Run: headless pygame with SDL's dummy video driver; simulated clock (each Clock.tick advances the game by its frame time, no real sleeping); random seed 0; keys injected as events and as key.get_pressed() state; mouse plan: one left click at the window centre at the start of phase 2, then a move to the lower-right quarter at the start of phase 3.
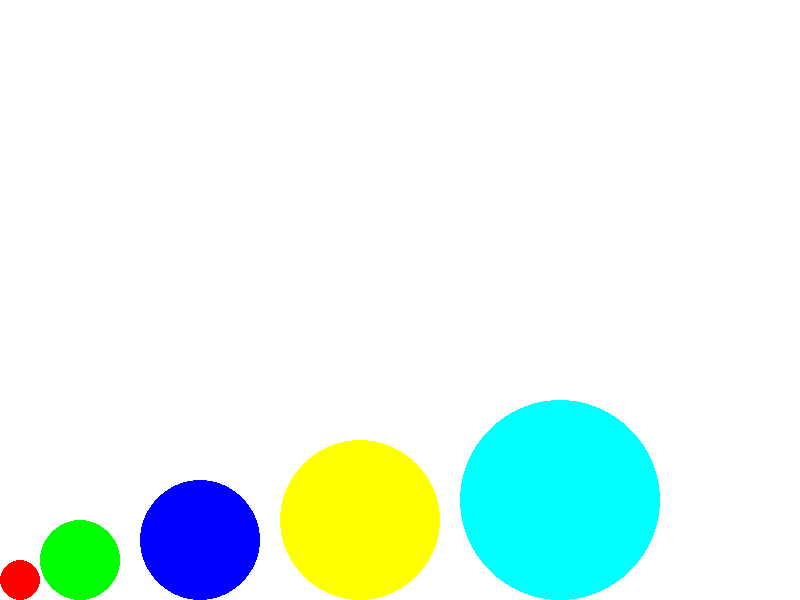
Frame 1 of 4 · flips 1–60 · no input
Frame 2 of 4 · flips 61–180 · clicked the window centre · tapped SPACE, RETURN · held RIGHT (→), D · screen unchanged from frame 1, image omitted
Frame 3 of 4 · flips 181–300 · moved the mouse to the lower-right quarter · held DOWN (↓), S · screen unchanged from frame 2, image omitted
Frame 4 of 4 · flips 301–420 · held LEFT (←), A, UP (↑), W · screen unchanged from frame 3, image omitted

The pygame program that drew these frames:

import pygame

# Pygame Çalıştır Komutu
pygame.init()

# Pencere Boyutu Ayarlama
window_size = (800, 600)

# Pencere Oluşturma
screen = pygame.display.set_mode(window_size)

# Pencere Başlığı Oluşturma
pygame.display.set_caption("Drag and Drop Circles")

# Çark Yarıçaplarını Ayarlama
radius1 = 20
radius2 = 40
radius3 = 60
radius4 = 80
radius5 = 100

# Çark Başlangıç konumlarını Ayarlama
pos1 = (radius1, window_size[1] - radius1)
pos2 = (2 * radius1 + radius2, window_size[1] - radius2)
pos3 = (3 * radius1 + 2 * radius2 + radius3, window_size[1] - radius3)
pos4 = (4 * radius1 + 2 * radius2 + 2 * radius3 + radius4, window_size[1] - radius4)
pos5 = (5 * radius1 + 2 * radius2 + 2 * radius3 + 2 * radius4 + radius5, window_size[1] - radius5)

# Çark Renklerini Ayarlama
color1 = (255, 0, 0)
color2 = (0, 255, 0)
color3 = (0, 0, 255)
color4 = (255, 255, 0)
color5 = (0, 255, 255)

# Dairelerin sürükleme durumunu ayarlama
drag1 = False
drag2 = False
drag3 = False
drag4 = False
drag5 = False

#Oyun Döngüsü Çalıştırma
running = True
while running:
    # Olayları İşleme
    for event in pygame.event.get():
        if event.type == pygame.QUIT:
            running = False
        elif event.type == pygame.MOUSEBUTTONDOWN:
            # Farenin herhangi bir dairenin üzerinde olup olmadığını kontrol etme
            if (pos1[0] - pygame.mouse.get_pos()[0]) * 2 + (pos1[1] - pygame.mouse.get_pos()[1]) * 2 <= radius1 ** 2:
                drag1 = True
            elif (pos2[0] - pygame.mouse.get_pos()[0]) ** 2 + (
                    pos2[1] - pygame.mouse.get_pos()[1]) * 2 <= radius2 * 2:
                drag2 = True
            elif (pos3[0] - pygame.mouse.get_pos()[0]) ** 2 + (
                    pos3[1] - pygame.mouse.get_pos()[1]) * 2 <= radius3 * 2:
                drag3 = True
            elif (pos4[0] - pygame.mouse.get_pos()[0]) ** 2 + (
                    pos4[1] - pygame.mouse.get_pos()[1]) * 2 <= radius4 * 2:
                drag4 = True
            elif (pos5[0] - pygame.mouse.get_pos()[0]) ** 2 + (
                    pos5[1] - pygame.mouse.get_pos()[1]) * 2 <= radius5 * 2:
                drag5 = True
        elif event.type == pygame.MOUSEBUTTONUP:
            # Sürükleme durumunu sıfırlama
            drag1 = False
            drag2 = False
            drag3 = False
            drag4 = False
            drag5 = False

        # Sürükleniyorlarsa dairelerin konumunu güncelleme
        if drag1:
            new_pos = pygame.mouse.get_pos()
            dist2 = (new_pos[0] - pos2[0]) * 2 + (new_pos[1] - pos2[1]) * 2
            dist3 = (new_pos[0] - pos3[0]) * 2 + (new_pos[1] - pos3[1]) * 2
            dist4 = (new_pos[0] - pos4[0]) * 2 + (new_pos[1] - pos4[1]) * 2
            dist5 = (new_pos[0] - pos5[0]) * 2 + (new_pos[1] - pos5[1]) * 2
            if dist2 > (radius1 + radius2) * 2 and dist3 > (radius1 + radius3) * 2 and dist4 > (
                    radius1 + radius4) * 2 and dist5 > (radius1 + radius5) * 2:
                pos1 = new_pos
        if drag2:
            new_pos = pygame.mouse.get_pos()
            dist1 = (new_pos[0] - pos1[0]) * 2 + (new_pos[1] - pos1[1]) * 2
            dist3 = (new_pos[0] - pos3[0]) * 2 + (new_pos[1] - pos3[1]) * 2
            dist4 = (new_pos[0] - pos4[0]) * 2 + (new_pos[1] - pos4[1]) * 2
            dist5 = (new_pos[0] - pos5[0]) * 2 + (new_pos[1] - pos5[1]) * 2
            if dist1 > (radius1 + radius2) * 2 and dist3 > (radius2 + radius3) * 2 and dist4 > (
                    radius2 + radius4) * 2 and dist5 > (radius2 + radius5) * 2:
                pos2 = new_pos
        if drag3:
            new_pos = pygame.mouse.get_pos()
            dist1 = (new_pos[0] - pos1[0]) * 2 + (new_pos[1] - pos1[1]) * 2
            dist2 = (new_pos[0] - pos2[0]) * 2 + (new_pos[1] - pos2[1]) * 2
            dist4 = (new_pos[0] - pos4[0]) * 2 + (new_pos[1] - pos4[1]) * 2
            dist5 = (new_pos[0] - pos5[0]) * 2 + (new_pos[1] - pos5[1]) * 2
            if dist1 > (radius1 + radius3) * 2 and dist2 > (radius2 + radius3) * 2 and dist4 > (
                    radius3 + radius4) * 2 and dist5 > (radius3 + radius5) * 2:
                pos3 = new_pos
        if drag4:
            new_pos = pygame.mouse.get_pos()
            dist1 = (new_pos[0] - pos1[0]) * 2 + (new_pos[1] - pos1[1]) * 2
            dist2 = (new_pos[0] - pos2[0]) * 2 + (new_pos[1] - pos2[1]) * 2
            dist3 = (new_pos[0] - pos3[0]) * 2 + (new_pos[1] - pos3[1]) * 2
            dist5 = (new_pos[0] - pos5[0]) * 2 + (new_pos[1] - pos5[1]) * 2
            if dist1 > (radius1 + radius4) * 2 and dist2 > (radius2 + radius4) * 2 and dist3 > (
                    radius3 + radius4) * 2 and dist5 > (radius4 + radius5) * 2:
                pos4 = new_pos
        if drag5:
            new_pos = pygame.mouse.get_pos()
            dist1 = (new_pos[0] - pos1[0]) * 2 + (new_pos[1] - pos1[1]) * 2
            dist2 = (new_pos[0] - pos2[0]) * 2 + (new_pos[1] - pos2[1]) * 2
            dist4 = (new_pos[0] - pos4[0]) * 2 + (new_pos[1] - pos4[1]) * 2
            dist3 = (new_pos[0] - pos3[0]) * 2 + (new_pos[1] - pos3[1]) * 2
            if dist1 > (radius1 + radius5) * 2 and dist2 > (radius2 + radius5) * 2 and dist4 > (
                    radius5 + radius4) * 2 and dist3 > (radius3 + radius5) * 2:
                pos5 = new_pos

    # Clear the screen
    screen.fill((255, 255, 255))

    # Draw the circles
    pygame.draw.circle(screen, color1, pos1, radius1)
    pygame.draw.circle(screen, color2, pos2, radius2)
    pygame.draw.circle(screen, color3, pos3, radius3)
    pygame.draw.circle(screen, color4, pos4, radius4)
    pygame.draw.circle(screen, color5, pos5, radius5)

    # Update the display
    pygame.display.flip()
